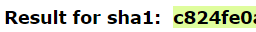
Task: Gera hash de segurança com base em informações pessoais.
Workflow: sqHashSHA1_Navegate

Step 1: get-text from the element
